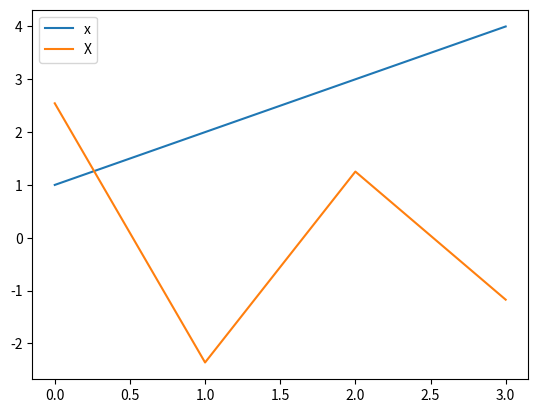
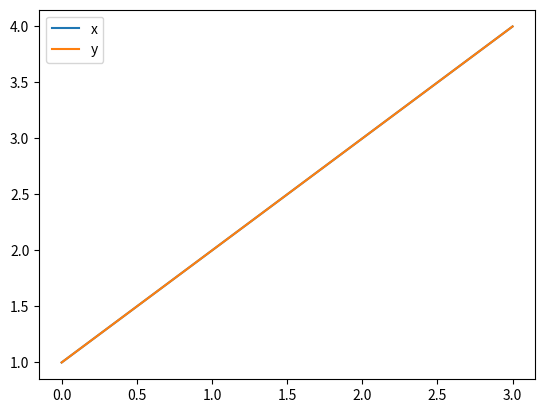

Generate these figures, in order, with matplotlib:
import numpy as np
import matplotlib.pyplot as plt

def dct_iv(ys):
    """
    Compute the Type-IV Discrete Cosine Transform of a signal.

    Parameters:
    ys (numpy array): The input signal

    Returns:
    amps (numpy array): The DCT of the signal
    """
    N = len(ys)
    PI2 = np.pi * 2
    ts = (0.5 + np.arange(N)) / N
    fs = (0.5 + np.arange(N)) / 2
    args = np.outer(ts, fs)
    M = np.cos(PI2 * args)
    amps = np.dot(M, ys) / 2
    return amps

def inverse_dct_iv(amps):
    """
    Compute the inverse Type-IV Discrete Cosine Transform of a signal.

    Parameters:
    amps (numpy array): The DCT of the signal

    Returns:
    ys (numpy array): The inverse DCT of the signal
    """
    return dct_iv(amps) * 2

if __name__ == '__main__':
    x = np.array([1.0, 2.0, 3.0, 4.0])
    X = dct_iv(x)
    plt.figure()
    plt.plot(x, label='x')
    plt.plot(X, label='X')
    plt.legend()
    plt.show()
    y = inverse_dct_iv(X)
    plt.figure()
    plt.plot(x, label='x')
    plt.plot(y, label='y')
    plt.legend()
    plt.show()


    

    



    
